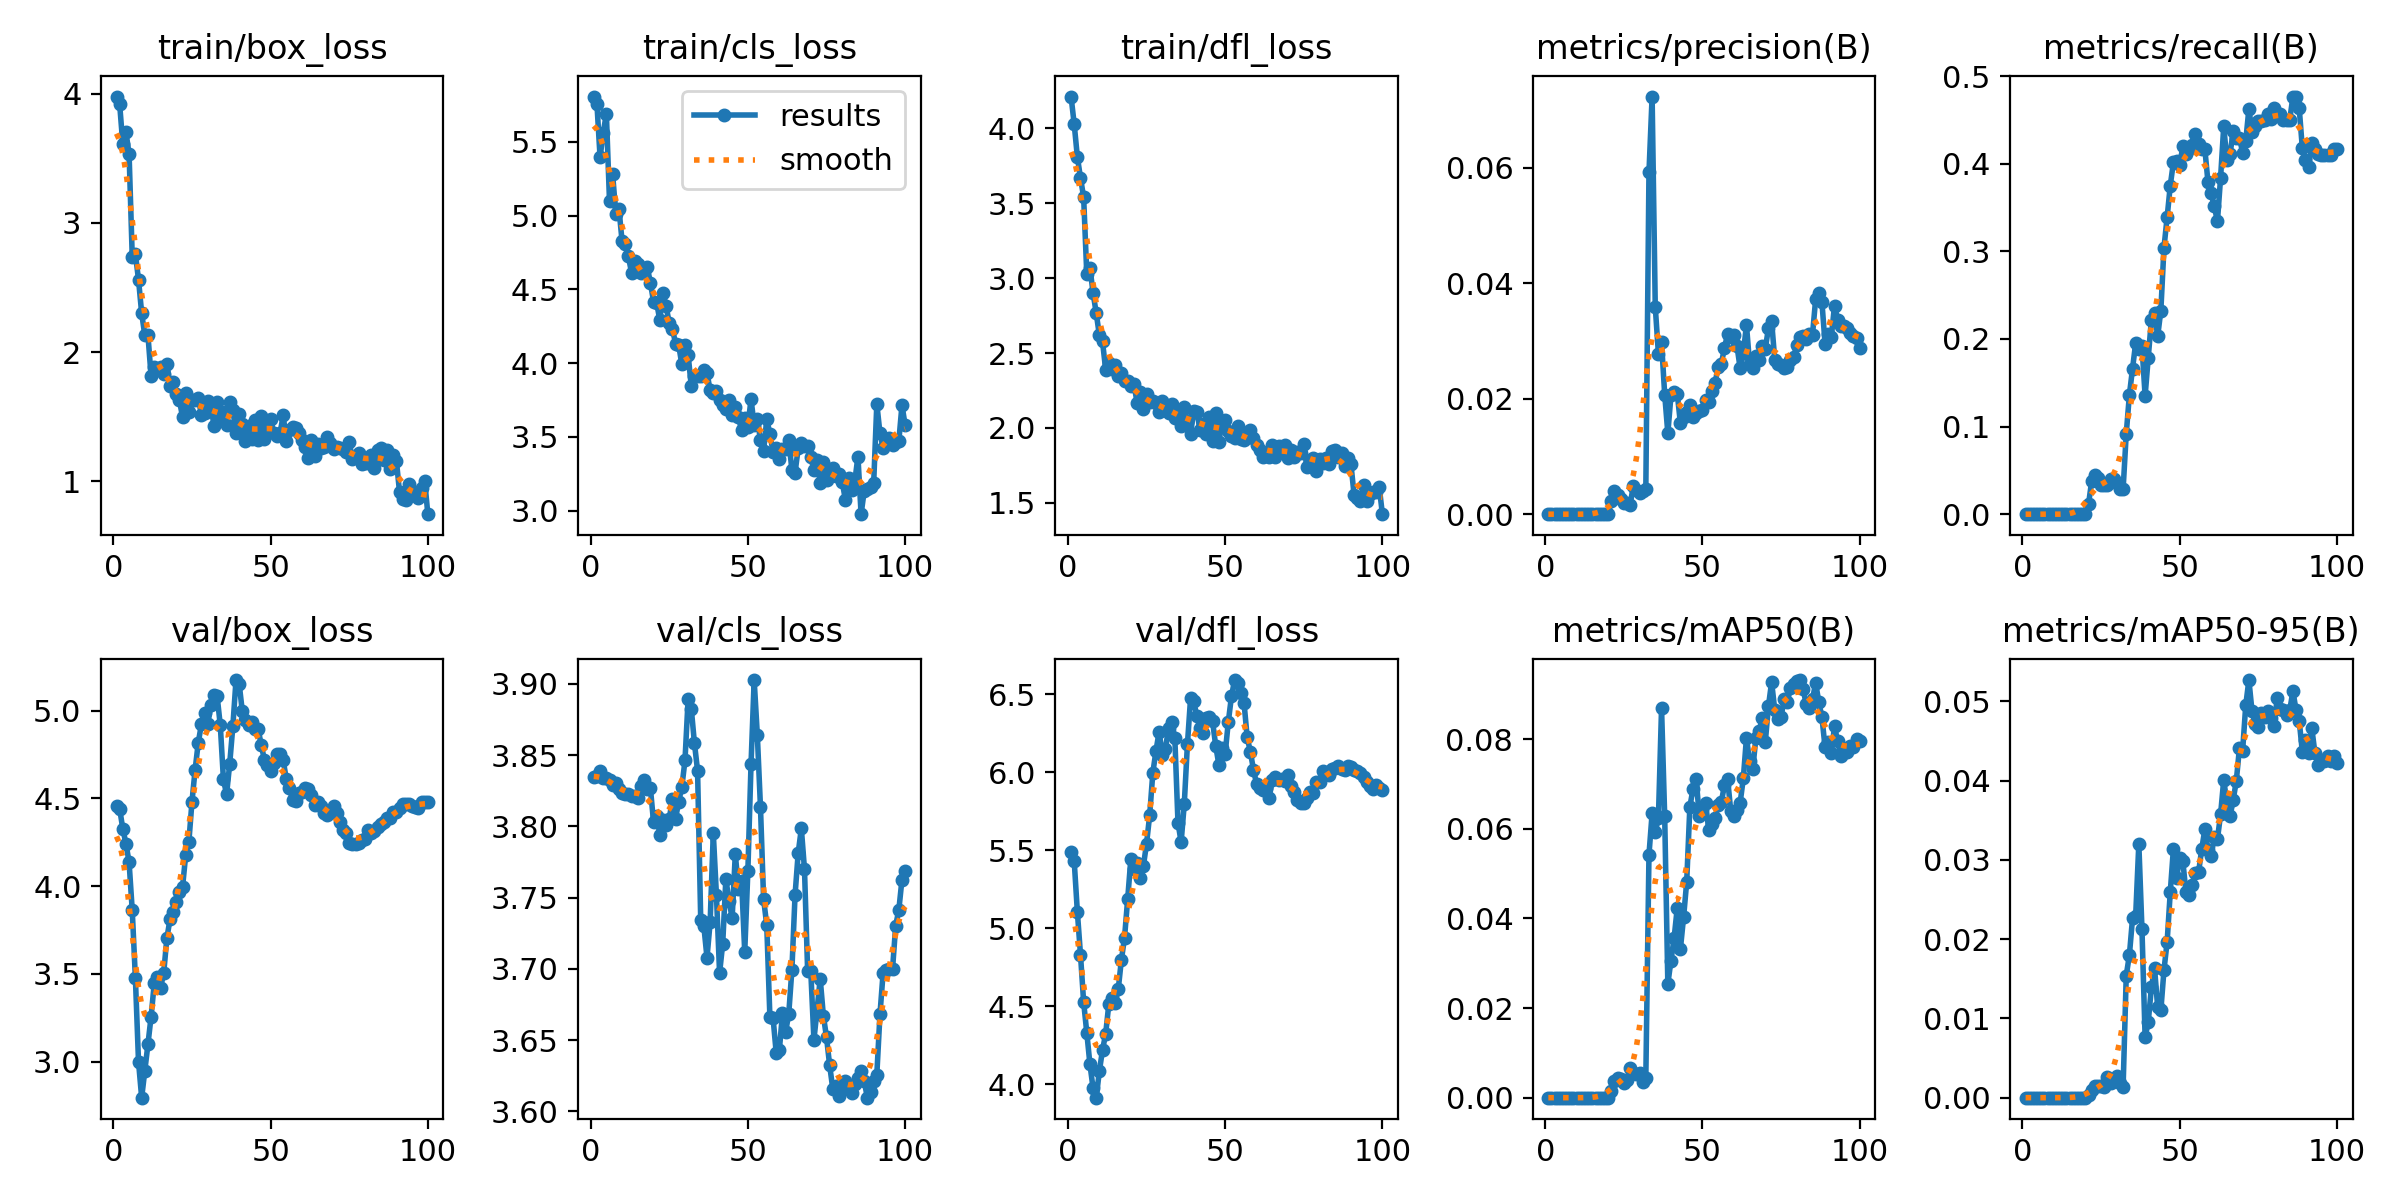

The table this chart was drawn from, first rows:
epoch, time, train/box_loss, train/cls_loss, train/dfl_loss, metrics/precision(B), metrics/recall(B), metrics/mAP50(B), metrics/mAP50-95(B), val/box_loss, val/cls_loss, val/dfl_loss, lr/pg0, lr/pg1, lr/pg2
1, 2.865, 3.978, 5.807, 4.213, 0, 0, 0, 0, 4.454, 3.835, 5.486, 6.66e-06, 6.66e-06, 6.66e-06
2, 4.192, 3.919, 5.757, 4.028, 0, 0, 0, 0, 4.441, 3.835, 5.431, 1.66459e-05, 1.66459e-05, 1.66459e-05
3, 5.408, 3.611, 5.395, 3.81, 0, 0, 0, 0, 4.326, 3.839, 5.106, 2.6614e-05, 2.6614e-05, 2.6614e-05
4, 6.68, 3.703, 5.562, 3.67, 0, 0, 0, 0, 4.242, 3.834, 4.83, 3.65495e-05, 3.65495e-05, 3.65495e-05
5, 8.081, 3.532, 5.69, 3.541, 0, 0, 0, 0, 4.135, 3.834, 4.526, 4.6438e-05, 4.6438e-05, 4.6438e-05
6, 9.31, 2.739, 5.096, 3.027, 0, 0, 0, 0, 3.862, 3.833, 4.33, 5.6265e-05, 5.6265e-05, 5.6265e-05
7, 10.58, 2.759, 5.28, 3.07, 0, 0, 0, 0, 3.477, 3.829, 4.128, 6.60161e-05, 6.60161e-05, 6.60161e-05
8, 11.85, 2.56, 5.012, 2.902, 0, 0, 0, 0, 2.998, 3.831, 3.974, 7.5677e-05, 7.5677e-05, 7.5677e-05
9, 13.1, 2.3, 5.047, 2.767, 0, 0, 0, 0, 2.794, 3.826, 3.913, 8.52336e-05, 8.52336e-05, 8.52336e-05
10, 14.44, 2.128, 4.825, 2.619, 0, 0, 0, 0, 2.947, 3.823, 4.083, 9.4672e-05, 9.4672e-05, 9.4672e-05
11, 15.84, 2.13, 4.804, 2.578, 0, 0, 0, 0, 3.1, 3.823, 4.219, 0.000104, 0.000104, 0.000104
12, 17.2, 1.814, 4.723, 2.389, 0, 0, 0, 0, 3.257, 3.823, 4.322, 0.0001131, 0.0001131, 0.0001131
13, 18.46, 1.886, 4.614, 2.435, 0, 0, 0, 0, 3.445, 3.822, 4.512, 0.0001221, 0.0001221, 0.0001221
14, 19.66, 1.86, 4.689, 2.392, 0, 0, 0, 0, 3.48, 3.821, 4.551, 0.000131, 0.000131, 0.000131
15, 20.89, 1.882, 4.674, 2.421, 0, 0, 0, 0, 3.42, 3.82, 4.523, 0.0001396, 0.0001396, 0.0001396
16, 22.1, 1.829, 4.609, 2.344, 0, 0, 0, 0, 3.503, 3.828, 4.607, 0.0001481, 0.0001481, 0.0001481
17, 23.44, 1.91, 4.624, 2.367, 0, 0, 0, 0, 3.701, 3.833, 4.797, 0.0001563, 0.0001563, 0.0001563
18, 24.58, 1.737, 4.65, 2.312, 0, 0, 0, 0, 3.809, 3.826, 4.939, 0.0001643, 0.0001643, 0.0001643
19, 25.79, 1.765, 4.546, 2.311, 0, 0, 0, 0, 3.853, 3.827, 5.186, 0.0001721, 0.0001721, 0.0001721
20, 26.98, 1.678, 4.417, 2.277, 0, 0, 0, 0, 3.911, 3.803, 5.441, 0.0001797, 0.0001797, 0.0001797
21, 28.25, 1.628, 4.409, 2.29, 0.00232, 0.01128, 0.00143, 0.00037, 3.968, 3.807, 5.381, 0.0001869, 0.0001869, 0.0001869
22, 29.52, 1.496, 4.29, 2.169, 0.00393, 0.03759, 0.00364, 0.00094, 3.994, 3.794, 5.416, 0.000194, 0.000194, 0.000194
23, 30.76, 1.681, 4.477, 2.242, 0.00332, 0.04511, 0.00429, 0.0015, 4.177, 3.804, 5.325, 0.0002007, 0.0002007, 0.0002007
24, 31.99, 1.533, 4.385, 2.127, 0.00264, 0.04135, 0.00428, 0.00146, 4.25, 3.801, 5.4, 0.0002072, 0.0002072, 0.0002072
25, 33.25, 1.627, 4.271, 2.225, 0.00191, 0.03383, 0.00334, 0.00141, 4.482, 3.805, 5.541, 0.0002134, 0.0002134, 0.0002134
26, 34.58, 1.629, 4.235, 2.173, 0.00196, 0.03383, 0.0039, 0.00138, 4.663, 3.819, 5.725, 0.0002192, 0.0002192, 0.0002192
27, 35.82, 1.643, 4.132, 2.182, 0.00156, 0.03383, 0.00661, 0.00256, 4.818, 3.805, 5.996, 0.0002248, 0.0002248, 0.0002248
28, 37.01, 1.513, 4.122, 2.163, 0.00485, 0.03968, 0.00547, 0.00189, 4.922, 3.817, 6.136, 0.0002301, 0.0002301, 0.0002301
29, 38.24, 1.528, 3.991, 2.105, 0.00413, 0.03968, 0.00526, 0.00241, 4.985, 3.828, 6.26, 0.000235, 0.000235, 0.000235
30, 39.43, 1.623, 4.126, 2.182, 0.00373, 0.03592, 0.0055, 0.00274, 4.925, 3.846, 6.112, 0.0002396, 0.0002396, 0.0002396
31, 40.67, 1.593, 4.056, 2.117, 0.0041, 0.0284, 0.00349, 0.00186, 5.03, 3.889, 6.151, 0.0002438, 0.0002438, 0.0002438
32, 41.87, 1.425, 3.845, 2.102, 0.00437, 0.0284, 0.00445, 0.00133, 5.089, 3.883, 6.281, 0.0002478, 0.0002478, 0.0002478
33, 43.1, 1.61, 3.914, 2.161, 0.05923, 0.09169, 0.05424, 0.0154, 5.082, 3.859, 6.325, 0.0002514, 0.0002514, 0.0002514
34, 44.44, 1.488, 3.915, 2.067, 0.07238, 0.1362, 0.06344, 0.018, 4.916, 3.839, 6.218, 0.0002521, 0.0002521, 0.0002521
35, 45.65, 1.533, 3.911, 2.099, 0.03596, 0.1661, 0.05937, 0.02261, 4.607, 3.735, 5.676, 0.0002476, 0.0002476, 0.0002476
36, 46.83, 1.436, 3.956, 2.015, 0.02779, 0.1954, 0.06239, 0.02295, 4.523, 3.73, 5.552, 0.000243, 0.000243, 0.000243
37, 48.36, 1.615, 3.934, 2.14, 0.02976, 0.1887, 0.08697, 0.03204, 4.698, 3.708, 5.797, 0.0002383, 0.0002383, 0.0002383
38, 49.62, 1.552, 3.815, 2.042, 0.02074, 0.192, 0.06282, 0.02122, 4.912, 3.733, 6.179, 0.0002336, 0.0002336, 0.0002336
39, 50.83, 1.373, 3.8, 1.958, 0.01403, 0.135, 0.0254, 0.00762, 5.174, 3.795, 6.474, 0.0002288, 0.0002288, 0.0002288
40, 52.04, 1.517, 3.814, 2.115, 0.02061, 0.1788, 0.03061, 0.00957, 5.153, 3.752, 6.454, 0.000224, 0.000224, 0.000224
41, 53.28, 1.439, 3.753, 2.109, 0.02116, 0.222, 0.0357, 0.01391, 4.996, 3.697, 6.359, 0.0002191, 0.0002191, 0.0002191
42, 54.5, 1.307, 3.714, 1.986, 0.02088, 0.2295, 0.04239, 0.01632, 4.946, 3.718, 6.282, 0.0002142, 0.0002142, 0.0002142
43, 55.72, 1.429, 3.69, 2.024, 0.01574, 0.2032, 0.03324, 0.01139, 4.918, 3.763, 6.254, 0.0002092, 0.0002092, 0.0002092
44, 57.04, 1.323, 3.751, 1.958, 0.01692, 0.2323, 0.04023, 0.011, 4.937, 3.747, 6.346, 0.0002041, 0.0002041, 0.0002041
45, 58.26, 1.474, 3.649, 2.07, 0.01764, 0.3043, 0.04819, 0.01612, 4.893, 3.736, 6.357, 0.0001991, 0.0001991, 0.0001991
46, 59.47, 1.322, 3.701, 1.916, 0.019, 0.3388, 0.06493, 0.01965, 4.897, 3.781, 6.326, 0.000194, 0.000194, 0.000194
47, 60.69, 1.503, 3.633, 2.097, 0.01682, 0.375, 0.06891, 0.02594, 4.806, 3.756, 6.169, 0.0001888, 0.0001888, 0.0001888
48, 61.89, 1.329, 3.545, 1.909, 0.01759, 0.4017, 0.07125, 0.03142, 4.721, 3.762, 6.048, 0.0001837, 0.0001837, 0.0001837
49, 63.15, 1.441, 3.631, 2.037, 0.01791, 0.4032, 0.0628, 0.02775, 4.692, 3.712, 6.153, 0.0001785, 0.0001785, 0.0001785
50, 64.34, 1.483, 3.569, 2.056, 0.01804, 0.3982, 0.06439, 0.03021, 4.656, 3.769, 6.119, 0.0001733, 0.0001733, 0.0001733
51, 65.54, 1.376, 3.756, 1.983, 0.01987, 0.4201, 0.06574, 0.0298, 4.7, 3.844, 6.322, 0.0001682, 0.0001682, 0.0001682
52, 66.88, 1.353, 3.579, 1.943, 0.01939, 0.4112, 0.05986, 0.02589, 4.752, 3.903, 6.486, 0.000163, 0.000163, 0.000163
53, 68.11, 1.372, 3.622, 1.93, 0.0213, 0.4171, 0.06117, 0.02557, 4.753, 3.864, 6.591, 0.0001578, 0.0001578, 0.0001578
54, 69.31, 1.508, 3.478, 2.012, 0.02272, 0.4208, 0.06243, 0.02687, 4.717, 3.814, 6.573, 0.0001527, 0.0001527, 0.0001527
55, 70.55, 1.313, 3.406, 1.928, 0.02544, 0.4334, 0.06528, 0.02829, 4.609, 3.749, 6.509, 0.0001475, 0.0001475, 0.0001475
56, 71.73, 1.393, 3.62, 1.922, 0.02599, 0.4223, 0.066, 0.02843, 4.56, 3.731, 6.446, 0.0001424, 0.0001424, 0.0001424
57, 72.95, 1.422, 3.521, 1.945, 0.02886, 0.4165, 0.0697, 0.03137, 4.489, 3.666, 6.225, 0.0001373, 0.0001373, 0.0001373
58, 74.13, 1.414, 3.398, 1.986, 0.03118, 0.4165, 0.07117, 0.03386, 4.485, 3.666, 6.133, 0.0001322, 0.0001322, 0.0001322
59, 75.37, 1.375, 3.426, 1.932, 0.03071, 0.3786, 0.06405, 0.0313, 4.531, 3.641, 6.017, 0.0001272, 0.0001272, 0.0001272
60, 76.58, 1.317, 3.349, 1.889, 0.03106, 0.3662, 0.06288, 0.03052, 4.538, 3.643, 5.924, 0.0001222, 0.0001222, 0.0001222
... 40 more rows
